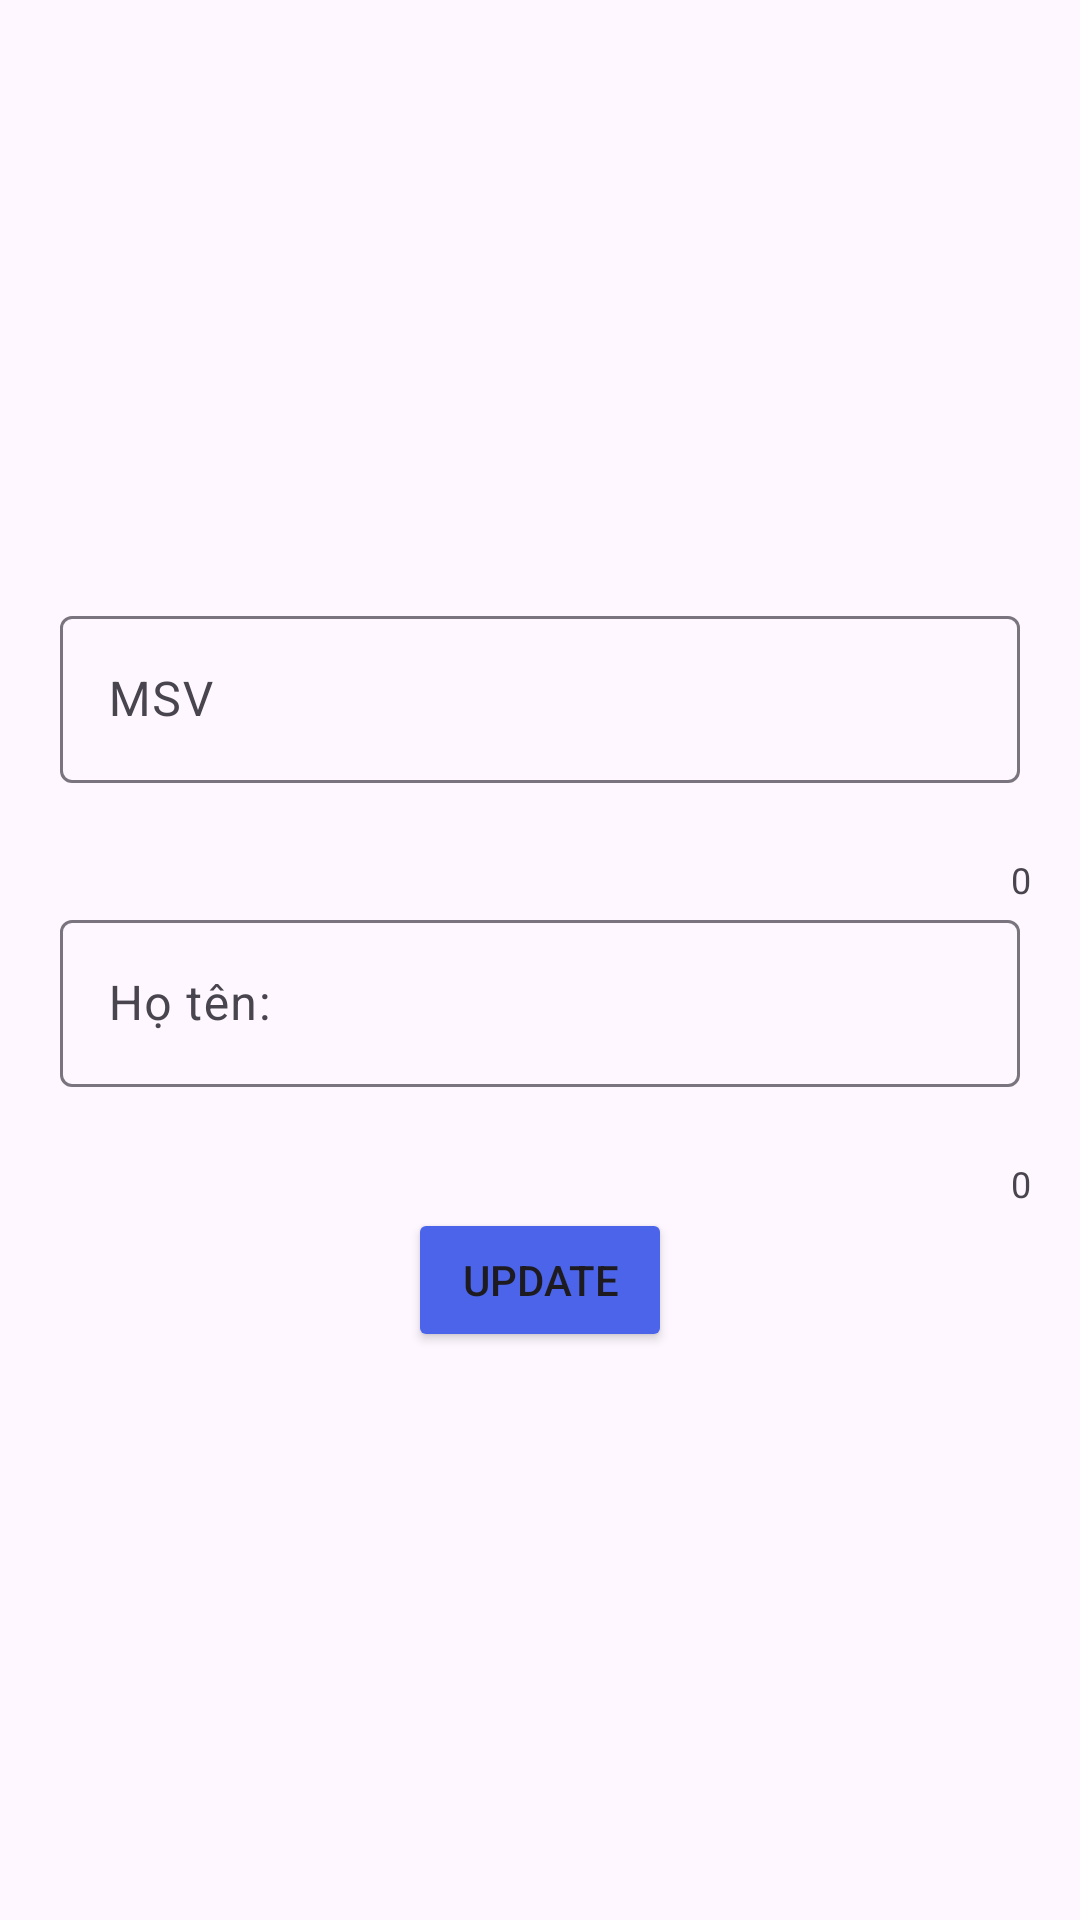

Produce the Android XML layout that renders to this screen, including the resource entries it uses.
<!-- AndroidManifest.xml: application theme Theme.Lab_CuoiMon_PH50030 -->
<!-- res/layout/activity_update.xml -->
<?xml version="1.0" encoding="utf-8"?>
<RelativeLayout xmlns:android="http://schemas.android.com/apk/res/android"
    xmlns:app="http://schemas.android.com/apk/res-auto"
    xmlns:tools="http://schemas.android.com/tools"
    android:id="@+id/main"
    android:layout_width="match_parent"
    android:layout_height="match_parent"
    tools:context=".UpdateActivity">

    <com.google.android.material.textfield.TextInputLayout
        android:id="@+id/txtInputMSV"
        app:counterEnabled="true"
        app:errorEnabled="true"
        android:layout_marginTop="200dp"
        android:layout_width="match_parent"
        android:layout_height="wrap_content">
        <EditText
            android:hint="MSV"
            android:id="@+id/edt_msv"
            android:layout_width="match_parent"
            android:layout_height="wrap_content"
            android:layout_margin="20dp"/>
    </com.google.android.material.textfield.TextInputLayout>
    <com.google.android.material.textfield.TextInputLayout
        android:id="@+id/txtInputHoten"
        app:counterEnabled="true"
        android:layout_below="@id/txtInputMSV"
        app:errorEnabled="true"
        android:layout_width="match_parent"
        android:layout_height="wrap_content">
        <EditText
            android:id="@+id/edt_hoTen"
            android:hint="Họ tên: "
            android:layout_width="match_parent"
            android:layout_height="wrap_content"
            android:layout_margin="20dp" />
    </com.google.android.material.textfield.TextInputLayout>
    <Button
        android:id="@+id/btnDangNhap"
        android:layout_width="wrap_content"
        android:layout_height="wrap_content"
        android:text="Update"
        android:backgroundTint="#4C64EA"
        android:layout_below="@id/txtInputHoten"
        android:layout_centerHorizontal="true"/>


</RelativeLayout>
<!-- resources referenced by this layout -->
<resources>
  <style name="Theme.Lab_CuoiMon_PH50030" parent="Base.Theme.Lab_CuoiMon_PH50030" />
  <style name="Base.Theme.Lab_CuoiMon_PH50030" parent="Theme.Material3.DayNight.NoActionBar">
          
          
      </style>
</resources>
